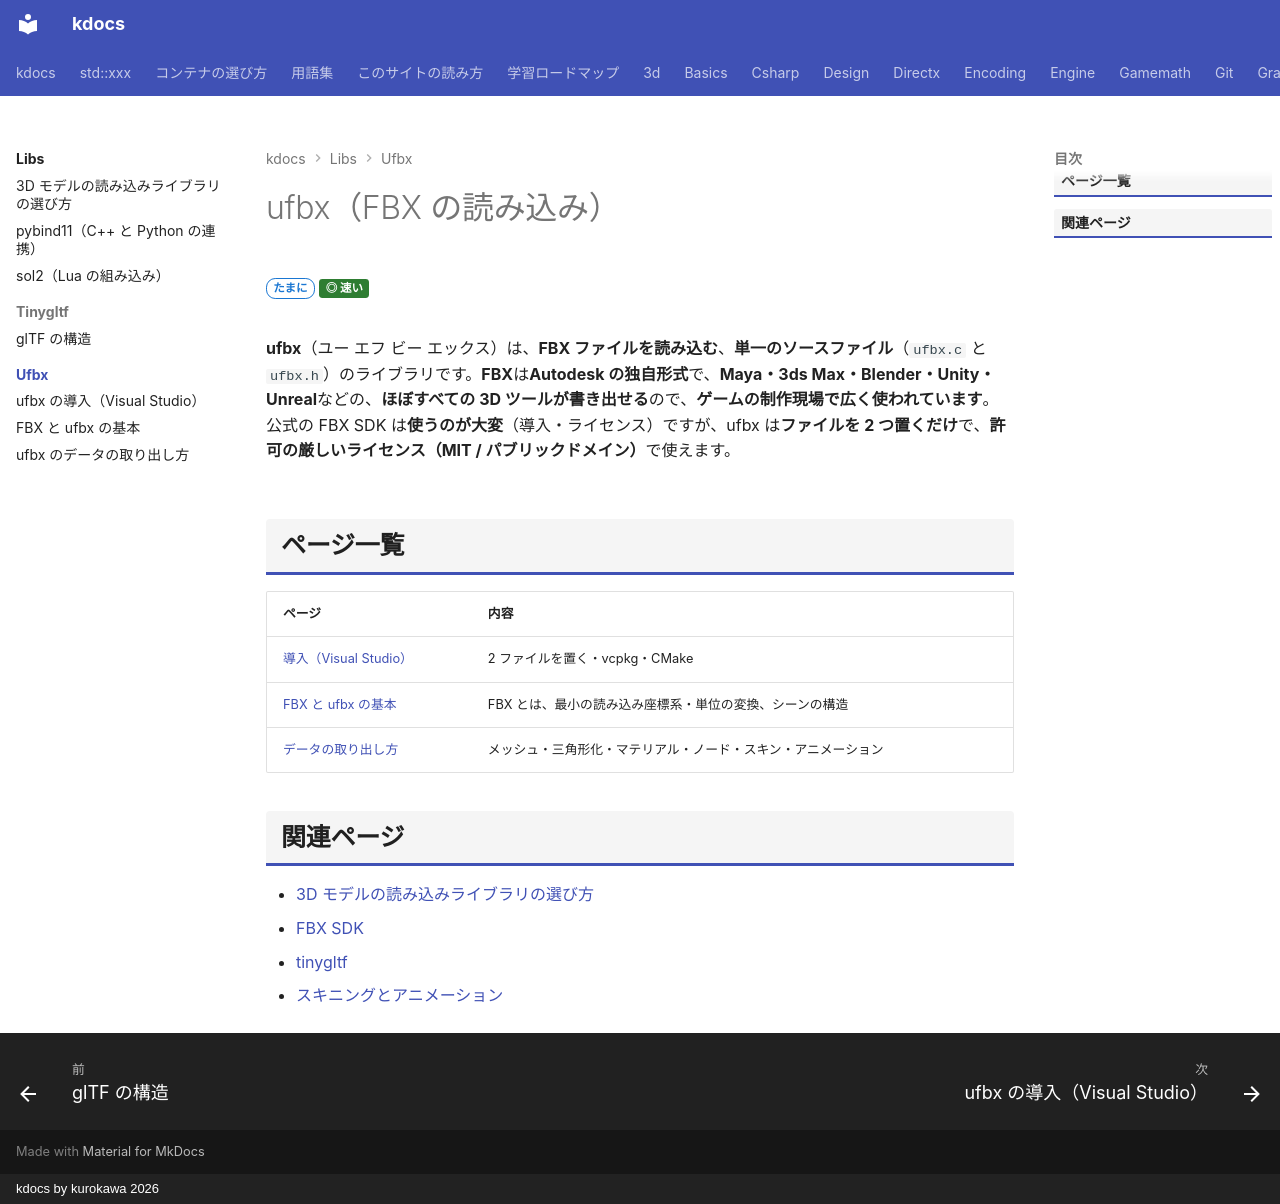

repository: qwzxdf/kdocs · page: libs/ufbx/index.html · generator: mkdocs · copyright: kdocs by kurokawa 2026

---
title: ufbx（FBX の読み込み）
tags:
  - 外部ライブラリ
  - 3Dゲーム
---

# ufbx（FBX の読み込み）

<div class="page-badges" markdown>
<span class="rank rank-sometimes">たまに</span>
<span class="perf perf-4">◎ 速い</span>
</div>

**ufbx**（ユー エフ ビー エックス）は、**FBX ファイルを読み込む**、**単一のソースファイル**（`ufbx.c` と `ufbx.h`）のライブラリです。**FBX**は**Autodesk の独自形式**で、**Maya・3ds Max・Blender・Unity・Unreal**などの、**ほぼすべての 3D ツールが書き出せる**ので、**ゲームの制作現場で広く使われています**。公式の FBX SDK は**使うのが大変**（導入・ライセンス）ですが、ufbx は**ファイルを 2 つ置くだけ**で、<strong>許可の厳しいライセンス（MIT / パブリックドメイン）</strong>で使えます。

## ページ一覧

| ページ | 内容 |
| --- | --- |
| [導入（Visual Studio）](install.md) | 2 ファイルを置く・vcpkg・CMake |
| [FBX と ufbx の基本](quickstart.md) | FBX とは、最小の読み込み座標系・単位の変換、シーンの構造 |
| [データの取り出し方](reading.md) | メッシュ・三角形化・マテリアル・ノード・スキン・アニメーション |

## 関連ページ

- [3D モデルの読み込みライブラリの選び方](../model-loading.md)
- [FBX SDK](../fbxsdk/index.md)
- [tinygltf](../tinygltf/index.md)
- [スキニングとアニメーション](../../3d/skinning-animation.md)
